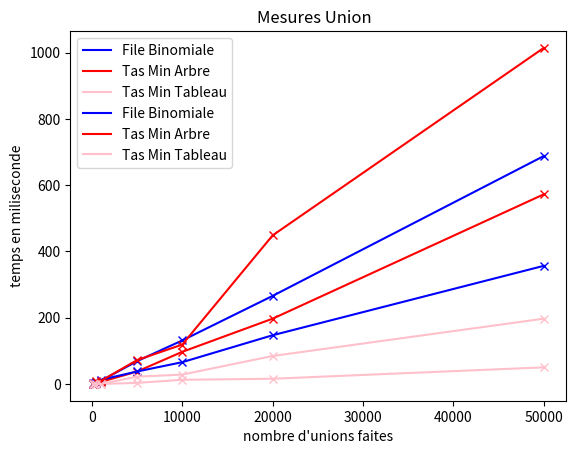

Write Python code to recreate this figure.
import matplotlib.pyplot as plt


plt.plot([100, 200, 500, 1000,5000,10000,20000,50000], [3.12, 3.12, 6.25,9.36 ,68.75 ,131.26 ,265.65,687.57],label="File Binomiale",color="blue")
plt.plot([100, 200, 500, 1000,5000,10000,20000,50000], [3.12, 3.12, 6.25,9.36 ,68.75 ,131.26 ,265.65,687.57],'x',color="blue")
plt.plot([100, 200, 500, 1000,5000,10000,20000,50000], [0.0, 0.0, 3.11,6.22 ,37.41 ,96.87,196.89,572.08],label="Tas Min Arbre",color="red")
plt.plot([100, 200, 500, 1000,5000,10000,20000,50000], [0.0, 0.0, 3.11,6.22 ,37.41 ,96.87,196.89,572.08],'x',color="red")
plt.plot([100, 200, 500, 1000,5000,10000,20000,50000], [3.12,0.0, 0.0, 0.0, 3.12,12.48,15.63,50.00],label="Tas Min Tableau",color="pink")
plt.plot([100, 200, 500, 1000,5000,10000,20000,50000], [3.12,0.0, 0.0, 0.0, 3.12,12.48,15.63,50.00],'x',color="pink")
plt.ylabel('temps en miliseconde')
plt.xlabel('taille des listes')
plt.title("Mesures ConsIter ")
plt.legend()
plt.savefig('timeConsIter.png')
plt.show()

plt.plot([100, 200, 500, 1000,5000,10000,20000,50000], [0.0, 0.0, 3.12,12.50 ,37.50 ,65.61,146.90,356.28],label= "File Binomiale",color="blue")
plt.plot([100, 200, 500, 1000,5000,10000,20000,50000], [0.0, 0.0, 3.12,12.50 ,37.50 ,65.61,146.90,356.28],'x',color="b")
plt.plot([100, 200, 500, 1000,5000,10000,20000,50000], [0.0, 0.0, 9.37, 9.37 ,71.89 ,118.75 ,448.30 ,1013.89],label = "Tas Min Arbre",color="red")
plt.plot([100, 200, 500, 1000,5000,10000,20000,50000], [0.0, 0.0, 9.37, 9.37 ,71.89 ,118.75 ,448.30 ,1013.89],'x',color="red")
plt.plot([100, 200, 500, 1000,5000,10000,20000,50000], [0.0, 0.0, 0.0, 0.0,21.87,28.13,84.34,196.89],label="Tas Min Tableau",color="pink")
plt.plot([100, 200, 500, 1000,5000,10000,20000,50000], [0.0, 0.0, 0.0, 0.0,21.87,28.13,84.34,196.89],'x',color="pink")
plt.ylabel('temps en miliseconde')
plt.xlabel('nombre d\'unions faites')
plt.title("Mesures Union  ")
plt.legend()
plt.savefig('timeUnion.png')
plt.show()









